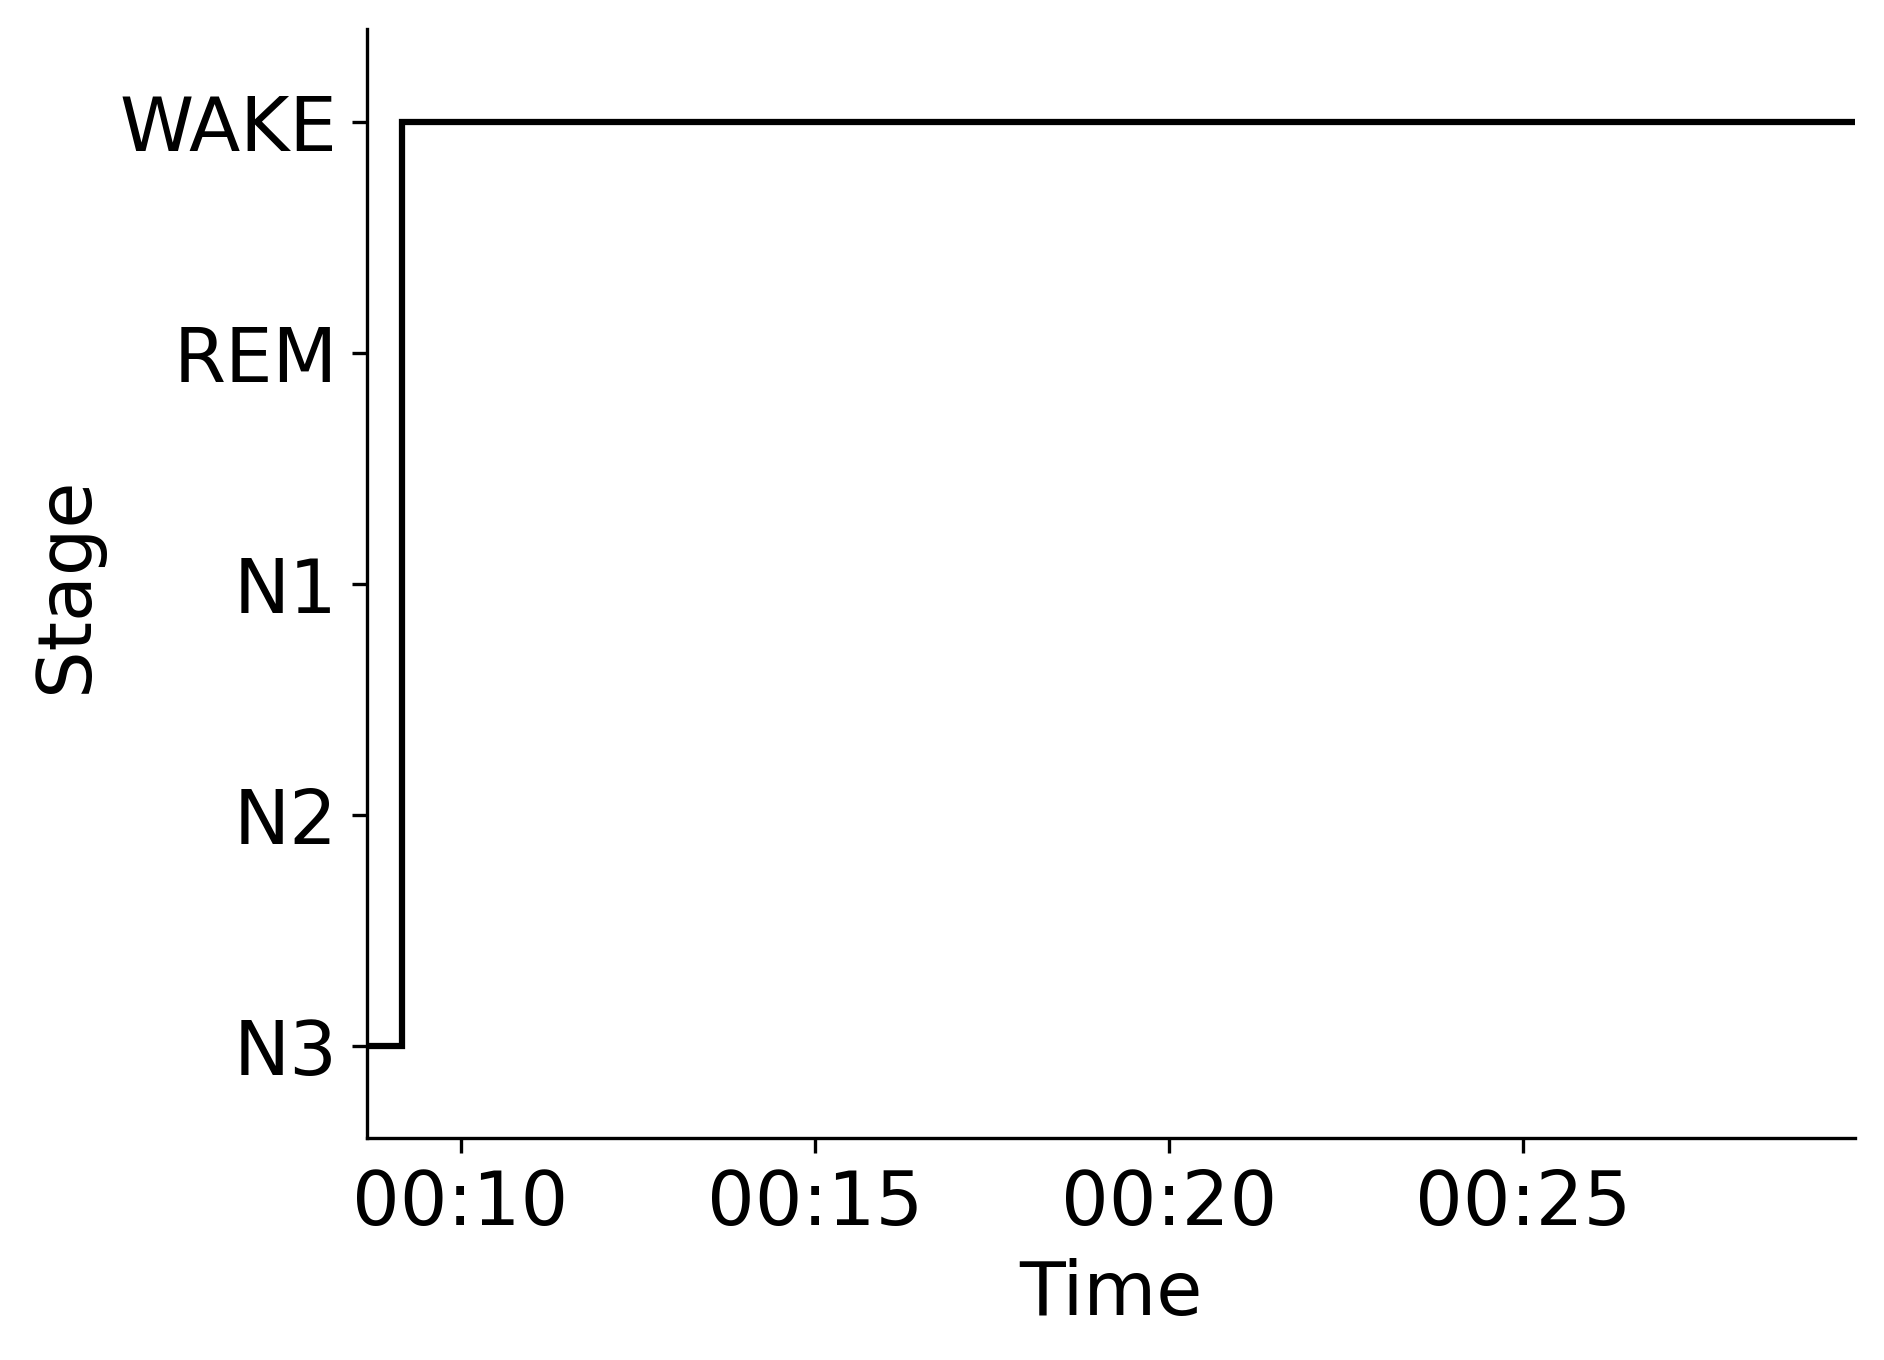

Data behind this chart, as committed beside it:
Epoch, Subject, Session, Recording, RecordingEpoch, Time, Stage
0, sub-00086, ses-1, sub-00086_ses-1_task-sleep_acq-20170208T…, 0, 2017-02-08 00:08:40.450403+00:00, N3
1, sub-00086, ses-1, sub-00086_ses-1_task-sleep_acq-20170208T…, 1, 2017-02-08 00:09:10.450403+00:00, WAKE
2, sub-00086, ses-1, sub-00086_ses-1_task-sleep_acq-20170208T…, 2, 2017-02-08 00:09:40.450403+00:00, WAKE
3, sub-00086, ses-1, sub-00086_ses-1_task-sleep_acq-20170208T…, 3, 2017-02-08 00:10:10.450403+00:00, WAKE
4, sub-00086, ses-1, sub-00086_ses-1_task-sleep_acq-20170208T…, 4, 2017-02-08 00:10:40.450403+00:00, WAKE
5, sub-00086, ses-1, sub-00086_ses-1_task-sleep_acq-20170208T…, 5, 2017-02-08 00:11:10.450403+00:00, WAKE
6, sub-00086, ses-1, sub-00086_ses-1_task-sleep_acq-20170208T…, 6, 2017-02-08 00:11:40.450403+00:00, WAKE
7, sub-00086, ses-1, sub-00086_ses-1_task-sleep_acq-20170208T…, 7, 2017-02-08 00:12:10.450403+00:00, WAKE
8, sub-00086, ses-1, sub-00086_ses-1_task-sleep_acq-20170208T…, 8, 2017-02-08 00:12:40.450403+00:00, WAKE
9, sub-00086, ses-1, sub-00086_ses-1_task-sleep_acq-20170208T…, 9, 2017-02-08 00:13:10.450403+00:00, WAKE
10, sub-00086, ses-1, sub-00086_ses-1_task-sleep_acq-20170208T…, 10, 2017-02-08 00:13:40.450403+00:00, WAKE
11, sub-00086, ses-1, sub-00086_ses-1_task-sleep_acq-20170208T…, 11, 2017-02-08 00:14:10.450403+00:00, WAKE
12, sub-00086, ses-1, sub-00086_ses-1_task-sleep_acq-20170208T…, 12, 2017-02-08 00:14:40.450403+00:00, WAKE
13, sub-00086, ses-1, sub-00086_ses-1_task-sleep_acq-20170208T…, 13, 2017-02-08 00:15:10.450403+00:00, WAKE
14, sub-00086, ses-1, sub-00086_ses-1_task-sleep_acq-20170208T…, 14, 2017-02-08 00:15:40.450403+00:00, WAKE
15, sub-00086, ses-1, sub-00086_ses-1_task-sleep_acq-20170208T…, 15, 2017-02-08 00:16:10.450403+00:00, WAKE
16, sub-00086, ses-1, sub-00086_ses-1_task-sleep_acq-20170208T…, 16, 2017-02-08 00:16:40.450403+00:00, WAKE
17, sub-00086, ses-1, sub-00086_ses-1_task-sleep_acq-20170208T…, 17, 2017-02-08 00:17:10.450403+00:00, WAKE
18, sub-00086, ses-1, sub-00086_ses-1_task-sleep_acq-20170208T…, 18, 2017-02-08 00:17:40.450403+00:00, WAKE
19, sub-00086, ses-1, sub-00086_ses-1_task-sleep_acq-20170208T…, 19, 2017-02-08 00:18:10.450403+00:00, WAKE
20, sub-00086, ses-1, sub-00086_ses-1_task-sleep_acq-20170208T…, 20, 2017-02-08 00:18:40.450403+00:00, WAKE
21, sub-00086, ses-1, sub-00086_ses-1_task-sleep_acq-20170208T…, 21, 2017-02-08 00:19:10.450403+00:00, WAKE
22, sub-00086, ses-1, sub-00086_ses-1_task-sleep_acq-20170208T…, 22, 2017-02-08 00:19:40.450403+00:00, WAKE
23, sub-00086, ses-1, sub-00086_ses-1_task-sleep_acq-20170208T…, 23, 2017-02-08 00:20:10.450403+00:00, WAKE
24, sub-00086, ses-1, sub-00086_ses-1_task-sleep_acq-20170208T…, 24, 2017-02-08 00:20:40.450403+00:00, WAKE
25, sub-00086, ses-1, sub-00086_ses-1_task-sleep_acq-20170208T…, 25, 2017-02-08 00:21:10.450403+00:00, WAKE
26, sub-00086, ses-1, sub-00086_ses-1_task-sleep_acq-20170208T…, 26, 2017-02-08 00:21:40.450403+00:00, WAKE
27, sub-00086, ses-1, sub-00086_ses-1_task-sleep_acq-20170208T…, 27, 2017-02-08 00:22:10.450403+00:00, WAKE
28, sub-00086, ses-1, sub-00086_ses-1_task-sleep_acq-20170208T…, 28, 2017-02-08 00:22:40.450403+00:00, WAKE
29, sub-00086, ses-1, sub-00086_ses-1_task-sleep_acq-20170208T…, 29, 2017-02-08 00:23:10.450403+00:00, WAKE
30, sub-00086, ses-1, sub-00086_ses-1_task-sleep_acq-20170208T…, 30, 2017-02-08 00:23:40.450403+00:00, WAKE
31, sub-00086, ses-1, sub-00086_ses-1_task-sleep_acq-20170208T…, 31, 2017-02-08 00:24:10.450403+00:00, WAKE
32, sub-00086, ses-1, sub-00086_ses-1_task-sleep_acq-20170208T…, 32, 2017-02-08 00:24:40.450403+00:00, WAKE
33, sub-00086, ses-1, sub-00086_ses-1_task-sleep_acq-20170208T…, 33, 2017-02-08 00:25:10.450403+00:00, WAKE
34, sub-00086, ses-1, sub-00086_ses-1_task-sleep_acq-20170208T…, 34, 2017-02-08 00:25:40.450403+00:00, WAKE
35, sub-00086, ses-1, sub-00086_ses-1_task-sleep_acq-20170208T…, 35, 2017-02-08 00:26:10.450403+00:00, WAKE
36, sub-00086, ses-1, sub-00086_ses-1_task-sleep_acq-20170208T…, 36, 2017-02-08 00:26:40.450403+00:00, WAKE
37, sub-00086, ses-1, sub-00086_ses-1_task-sleep_acq-20170208T…, 37, 2017-02-08 00:27:10.450403+00:00, WAKE
38, sub-00086, ses-1, sub-00086_ses-1_task-sleep_acq-20170208T…, 38, 2017-02-08 00:27:40.450403+00:00, WAKE
39, sub-00086, ses-1, sub-00086_ses-1_task-sleep_acq-20170208T…, 39, 2017-02-08 00:28:10.450403+00:00, WAKE
40, sub-00086, ses-1, sub-00086_ses-1_task-sleep_acq-20170208T…, 40, 2017-02-08 00:28:40.450403+00:00, WAKE
41, sub-00086, ses-1, sub-00086_ses-1_task-sleep_acq-20170208T…, 41, 2017-02-08 00:29:10.450403+00:00, WAKE
